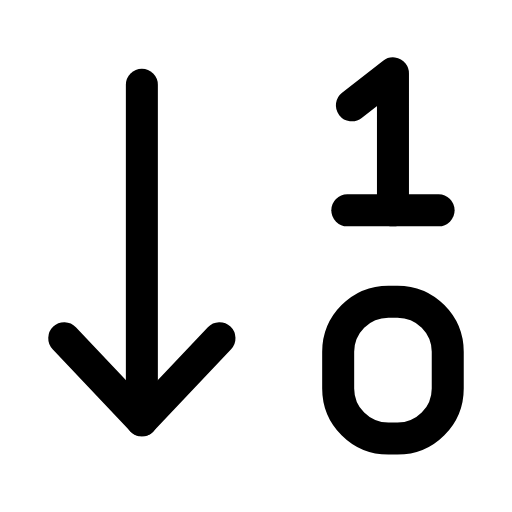
t = 0.00 s
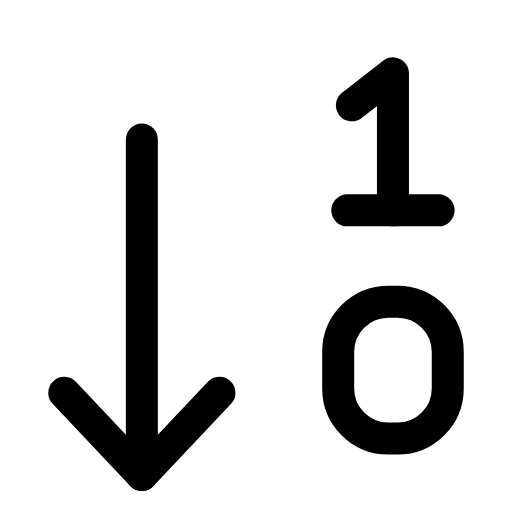
t = 0.23 s
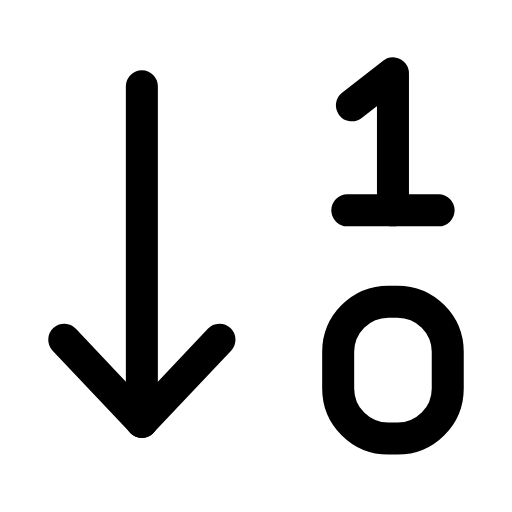
t = 0.49 s
t = 0.68 s: frame unchanged from t = 0.00 s, image omitted
t = 1.09 s: frame unchanged from t = 0.00 s, image omitted
t = 1.29 s: frame unchanged from t = 0.00 s, image omitted

The animated SVG that drew these frames (rendered in a browser with its animation timeline set to each time). Animation: 1 SMIL element (animateTransform=1); one cycle of 1.50 s, repeats indefinitely.

<svg xmlns="http://www.w3.org/2000/svg" width="24" height="24" viewBox="0 0 24 24" fill="none"><g transform="translate(-0.84 -0.84) scale(1.07)"><g><animateTransform attributeName="transform" type="translate" values="0 0;0 2.4;0 0;0 0" keyTimes="0;0.2;0.45;1" dur="1.5s" repeatCount="indefinite" calcMode="spline" keySplines="0.16 1 0.3 1;0.16 1 0.3 1;0.16 1 0.3 1"/><line stroke="currentColor" stroke-width="1.402" stroke-linecap="round" stroke-linejoin="round" fill="none" x1="7" x2="7" y1="4.5" y2="19.2"></line><path stroke="currentColor" stroke-width="1.402" stroke-linecap="round" stroke-linejoin="round" fill="none" d="M3.6 15.6L7 19.2L10.4 15.6"></path></g><path stroke="currentColor" stroke-width="1.402" stroke-linecap="round" stroke-linejoin="round" fill="none" d="M16.2 5.4L18 4L18 10"></path><line stroke="currentColor" stroke-width="1.402" stroke-linecap="round" stroke-linejoin="round" fill="none" x1="16" x2="20" y1="10" y2="10"></line><rect stroke="currentColor" stroke-width="1.402" stroke-linecap="round" stroke-linejoin="round" fill="none" x="15.6" y="14" width="4.8" height="6" rx="2.2"></rect></g></svg>
